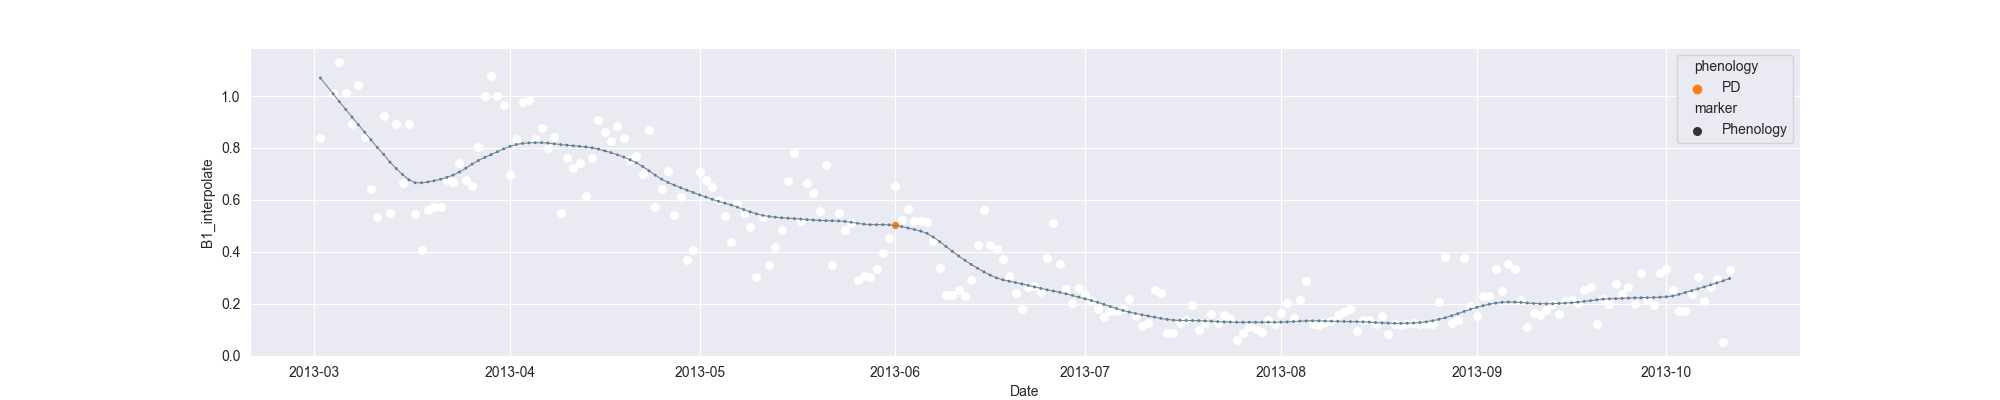

Values plotted in this chart, from the file beside it:
system:time_start, B1, B1_interpolate, B1_phenology
2013-03-02, 0.8378, 0.8378, 
2013-03-03, , , 
2013-03-04, , 1.011, 
2013-03-05, 1.131, 1.131, 
2013-03-06, , 1.011, 
2013-03-07, 0.8906, 0.8906, 
2013-03-08, 1.043, 1.043, 
2013-03-09, , 0.8432, 
2013-03-10, 0.6438, 0.6438, 
2013-03-11, 0.5331, 0.5331, 
2013-03-12, 0.9214, 0.9214, 
2013-03-13, 0.5491, 0.5491, 
2013-03-14, , 0.8939, 
2013-03-15, , 0.6636, 
2013-03-16, 0.8939, 0.8939, 
2013-03-17, 0.5477, 0.5477, 
2013-03-18, 0.4082, 0.4082, 
2013-03-19, 0.5631, 0.5631, 
2013-03-20, , 0.5715, 
2013-03-21, , 0.5715, 
2013-03-22, , 0.6785, 
2013-03-23, , 0.6699, 
2013-03-24, 0.7432, 0.7432, 
2013-03-25, 0.6785, 0.6785, 
2013-03-26, 0.6519, 0.6519, 
2013-03-27, , 0.8024, 
2013-03-28, , 0.9998, 
2013-03-29, 1.077, 1.077, 
2013-03-30, 0.9998, 0.9998, 
2013-03-31, 0.9636, 0.9636, 
2013-04-01, 0.6946, 0.6946, 
2013-04-02, , 0.8359, 
2013-04-03, 0.9771, 0.9771, 
2013-04-04, 0.9833, 0.9833, 
2013-04-05, 0.8356, 0.8356, 
2013-04-06, 0.8769, 0.8769, 
2013-04-07, 0.8006, 0.8006, 
2013-04-08, 0.8435, 0.8435, 
2013-04-09, 0.5496, 0.5496, 
2013-04-10, 0.7612, 0.7612, 
2013-04-11, 0.7243, 0.7243, 
2013-04-12, 0.7417, 0.7417, 
2013-04-13, 0.6151, 0.6151, 
2013-04-14, , 0.7622, 
2013-04-15, 0.9093, 0.9093, 
2013-04-16, 0.8604, 0.8604, 
2013-04-17, 0.8288, 0.8288, 
2013-04-18, 0.8851, 0.8851, 
2013-04-19, 0.8378, 0.8378, 
2013-04-20, 0.7536, 0.7536, 
2013-04-21, 0.7702, 0.7702, 
2013-04-22, 0.699, 0.699, 
2013-04-23, 0.8683, 0.8683, 
2013-04-24, 0.5729, 0.5729, 
2013-04-25, , 0.6421, 
2013-04-26, 0.7114, 0.7114, 
2013-04-27, 0.5417, 0.5417, 
2013-04-28, 0.6115, 0.6115, 
2013-04-29, 0.3698, 0.3698, 
2013-04-30, 0.4059, 0.4059, 
... 164 more rows
